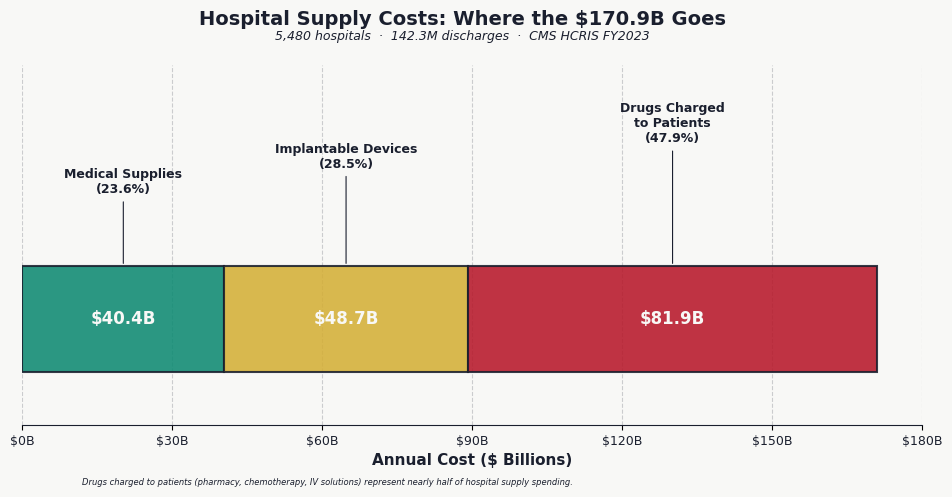

Source code (Python): (Note: this script raises an exception after producing the figure.)
#!/usr/bin/env python3
"""
Chart 3: Supply Cost Decomposition ($170.9B)
Horizontal stacked bar — three segments with external annotations.
"""

import matplotlib.pyplot as plt
import matplotlib.patches as mpatches

# Brand colors
NAVY = '#1A1F2E'
TEAL = '#0E8A72'
RED = '#B7182A'
GOLD = '#D4AF37'
WHITE = '#F8F8F6'

fig, ax = plt.subplots(figsize=(10, 5), dpi=100)
fig.patch.set_facecolor(WHITE)
ax.set_facecolor(WHITE)

# Data
categories = ['Medical Supplies', 'Implantable Devices', 'Drugs Charged\nto Patients']
short_labels = ['Supplies', 'Devices', 'Drugs']
values = [40.4, 48.7, 81.9]
percentages = [23.6, 28.5, 47.9]
colors = [TEAL, GOLD, RED]

# Draw horizontal stacked bar
bar_height = 0.5
y_pos = 0
left_pos = 0

bars = []
for i, (val, color) in enumerate(zip(values, colors)):
    bar = ax.barh(y_pos, val, left=left_pos, height=bar_height, color=color, alpha=0.88,
                  edgecolor=NAVY, linewidth=1.5)
    bars.append((left_pos, val))

    # Inside label: dollar amount only (short, fits in all segments)
    cx = left_pos + val / 2
    ax.text(cx, y_pos, f'${val:.1f}B', va='center', ha='center',
            fontsize=12, fontweight='bold', color=WHITE, family='DejaVu Sans')

    left_pos += val

# External annotations above the bar — category names and percentages
# Positioned with leader lines pointing down to bar center
anno_y = 0.48  # just above bar top edge
for i, (cat, val, pct) in enumerate(zip(categories, values, percentages)):
    cx = bars[i][0] + bars[i][1] / 2
    # Stagger heights to avoid overlap: left, center, right are naturally spaced
    label = f'{cat}\n({pct:.1f}%)'
    ax.annotate(label, xy=(cx, 0.25), xytext=(cx, 0.58 + i * 0.12),
                fontsize=9, fontweight='bold', color=NAVY, family='DejaVu Sans',
                ha='center', va='bottom',
                arrowprops=dict(arrowstyle='-', color=NAVY, lw=0.8))

# Y-axis
ax.set_ylim(-0.5, 1.2)
ax.set_yticks([])

# X-axis
ax.set_xlabel('Annual Cost ($ Billions)', fontsize=11, fontweight='bold', color=NAVY, family='DejaVu Sans')
ax.set_xlim(0, 180)
ax.set_xticks([0, 30, 60, 90, 120, 150, 180])
ax.set_xticklabels(['$0B', '$30B', '$60B', '$90B', '$120B', '$150B', '$180B'],
                    fontsize=9, color=NAVY, family='DejaVu Sans')

# Title — positioned with enough clearance
fig.suptitle('Hospital Supply Costs: Where the $170.9B Goes',
             fontsize=14, fontweight='bold', color=NAVY, family='DejaVu Sans', y=0.97)
fig.text(0.5, 0.91, '5,480 hospitals  ·  142.3M discharges  ·  CMS HCRIS FY2023',
         fontsize=9, color=NAVY, family='DejaVu Sans', ha='center', style='italic')

# Grid
ax.grid(axis='x', alpha=0.2, linestyle='--', color=NAVY)
ax.set_axisbelow(True)

# Spines
ax.spines['top'].set_visible(False)
ax.spines['right'].set_visible(False)
ax.spines['left'].set_visible(False)
ax.spines['bottom'].set_color(NAVY)

# Footnote
fig.text(0.12, 0.02,
         'Drugs charged to patients (pharmacy, chemotherapy, IV solutions) represent nearly half of hospital supply spending.',
         fontsize=6, color=NAVY, family='DejaVu Sans', ha='left', style='italic')

plt.subplots_adjust(top=0.86, bottom=0.14, left=0.06, right=0.96)
plt.savefig('/sessions/blissful-optimistic-allen/mnt/healthcare/issue_06/figures/chart3_cost_decomposition.png',
            dpi=150, facecolor=WHITE, edgecolor='none')
print('Chart 3 saved.')
plt.close(fig)
